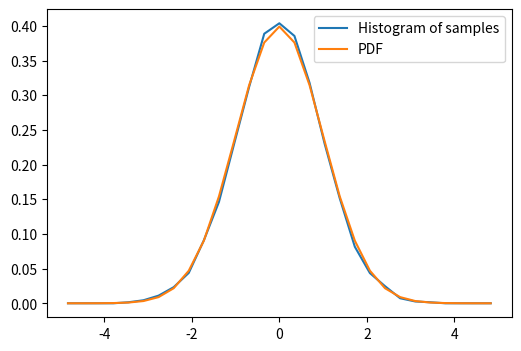

This figure's Python source:
%matplotlib inline

import numpy as np

# Sample from a normal distribution using numpy's random number generator
samples = np.random.normal(size=10000)

# Compute a histogram of the sample
bins = np.linspace(-5, 5, 30)
histogram, bins = np.histogram(samples, bins=bins, density=True)

bin_centers = 0.5*(bins[1:] + bins[:-1])

# Compute the PDF on the bin centers from scipy distribution object
from scipy import stats
pdf = stats.norm.pdf(bin_centers)

from matplotlib import pyplot as plt
plt.figure(figsize=(6, 4))
plt.plot(bin_centers, histogram, label="Histogram of samples")
plt.plot(bin_centers, pdf, label="PDF")
plt.legend()
plt.show()